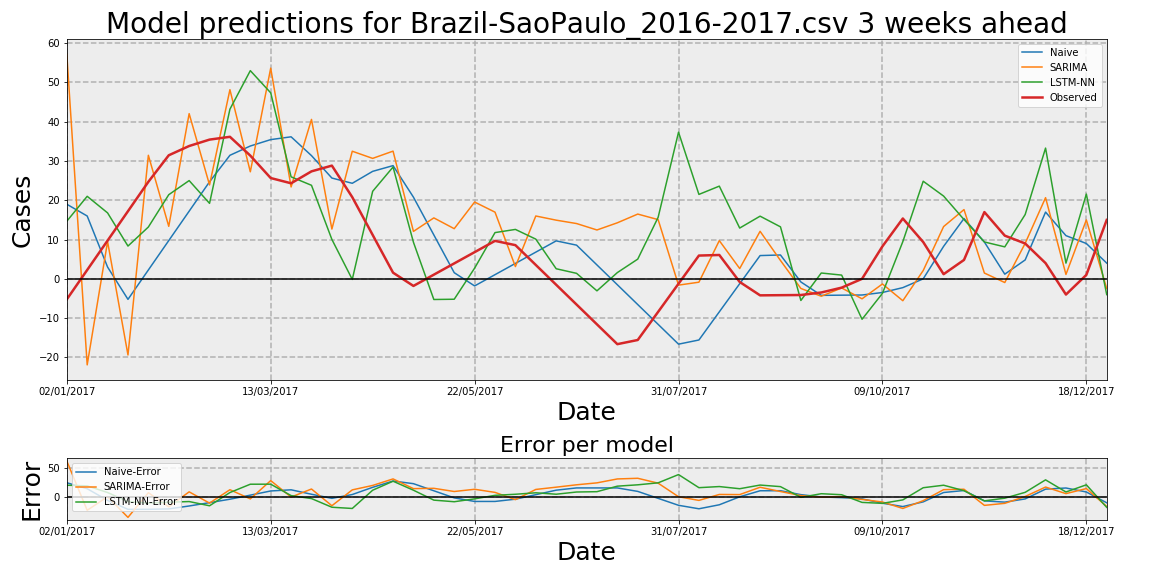

Values plotted in this chart, from the file beside it:
Date, Observed, Naive, Naive-Error, LSTM-NN, LSTM-NN-Error, SARIMA, SARIMA-Error
02/01/2017, -5.227, 19.0, 24.23, 14.67, 19.9, 57.17, 62.4
09/01/2017, 2.258, 16.0, 13.74, 21.02, 18.76, -21.91, -24.17
16/01/2017, 9.742, 3.0, -6.742, 16.79, 7.052, 9.486, -0.2557
23/01/2017, 17.23, -5.227, -22.45, 8.348, -8.879, -19.39, -36.62
30/01/2017, 24.71, 2.258, -22.45, 13.19, -11.52, 31.46, 6.751
06/02/2017, 31.46, 9.742, -21.72, 21.43, -10.04, 13.37, -18.09
13/02/2017, 33.83, 17.23, -16.6, 25.02, -8.805, 42.07, 8.24
20/02/2017, 35.46, 24.71, -10.74, 19.23, -16.23, 23.91, -11.55
27/02/2017, 36.17, 31.46, -4.705, 43.2, 7.034, 48.17, 12
06/03/2017, 31.38, 33.83, 2.449, 53.02, 21.64, 27.26, -4.118
13/03/2017, 25.67, 35.46, 9.788, 47.37, 21.7, 53.65, 27.99
20/03/2017, 24.33, 36.17, 11.84, 25.97, 1.64, 23.4, -0.9319
27/03/2017, 27.37, 31.38, 4.004, 23.82, -3.552, 40.6, 13.23
03/04/2017, 28.83, 25.67, -3.163, 10.04, -18.79, 12.67, -16.16
10/04/2017, 20.8, 24.33, 3.536, -0.1488, -20.95, 32.5, 11.7
17/04/2017, 11.18, 27.37, 16.19, 22.29, 11.11, 30.67, 19.49
24/04/2017, 1.566, 28.83, 27.26, 28.47, 26.91, 32.52, 30.96
01/05/2017, -1.808, 20.8, 22.6, 9.315, 11.12, 12.08, 13.89
08/05/2017, 1.061, 11.18, 10.12, -5.261, -6.322, 15.52, 14.46
15/05/2017, 3.929, 1.566, -2.363, -5.194, -9.123, 12.77, 8.843
22/05/2017, 6.797, -1.808, -8.605, 2.724, -4.073, 19.56, 12.76
29/05/2017, 9.666, 1.061, -8.605, 11.78, 2.111, 16.98, 7.316
05/06/2017, 8.579, 3.929, -4.65, 12.58, 4.005, 3.118, -5.46
12/06/2017, 3.536, 6.797, 3.262, 10.11, 6.575, 16, 12.47
19/06/2017, -1.507, 9.666, 11.17, 2.569, 4.076, 14.94, 16.45
26/06/2017, -6.55, 8.579, 15.13, 1.401, 7.951, 14.08, 20.63
03/07/2017, -11.59, 3.536, 15.13, -3.056, 8.536, 12.44, 24.04
10/07/2017, -16.64, -1.507, 15.13, 1.592, 18.23, 14.27, 30.91
17/07/2017, -15.57, -6.55, 9.024, 5.021, 20.59, 16.49, 32.06
24/07/2017, -8.407, -11.59, -3.185, 15.67, 24.07, 15.08, 23.49
31/07/2017, -1.241, -16.64, -15.39, 37.34, 38.58, -1.602, -0.361
07/08/2017, 5.925, -15.57, -21.5, 21.5, 15.57, -0.8541, -6.78
14/08/2017, 6.075, -8.407, -14.48, 23.61, 17.53, 9.732, 3.658
21/08/2017, -0.7939, -1.241, -0.447, 12.93, 13.72, 2.623, 3.417
28/08/2017, -4.206, 5.925, 10.13, 15.96, 20.17, 12.1, 16.31
04/09/2017, -4.162, 6.075, 10.24, 13.24, 17.4, 4.672, 8.834
11/09/2017, -4.118, -0.7939, 3.324, -5.507, -1.389, -2.451, 1.667
18/09/2017, -3.478, -4.206, -0.7281, 1.484, 4.962, -4.429, -0.951
25/09/2017, -2.241, -4.162, -1.921, 0.9511, 3.193, -2.325, -0.08351
02/10/2017, 0.0, -4.118, -4.118, -10.3, -10.3, -5.084, -5.084
09/10/2017, 8.27, -3.478, -11.75, -3.702, -11.97, -1.312, -9.582
16/10/2017, 15.36, -2.241, -17.61, 9.475, -5.889, -5.572, -20.94
23/10/2017, 9.366, 0.0, -9.366, 24.86, 15.49, 2.115, -7.251
30/10/2017, 1.186, 8.27, 7.084, 21.07, 19.89, 13.31, 12.12
06/11/2017, 4.814, 15.36, 10.55, 15.1, 10.28, 17.64, 12.82
13/11/2017, 17.0, 9.366, -7.634, 9.389, -7.611, 1.474, -15.53
20/11/2017, 11.0, 1.186, -9.814, 8.141, -2.859, -0.9408, -11.94
27/11/2017, 9.0, 4.814, -4.186, 16.38, 7.377, 9.04, 0.04012
04/12/2017, 4.0, 17.0, 13.0, 33.3, 29.3, 20.67, 16.67
11/12/2017, -4.0, 11.0, 15.0, 4, 8, 1.119, 5.119
18/12/2017, 1.0, 9.0, 8.0, 21.58, 20.58, 15, 14
25/12/2017, 15.0, 4.0, -11.0, -4.025, -19.02, -2.474, -17.47
